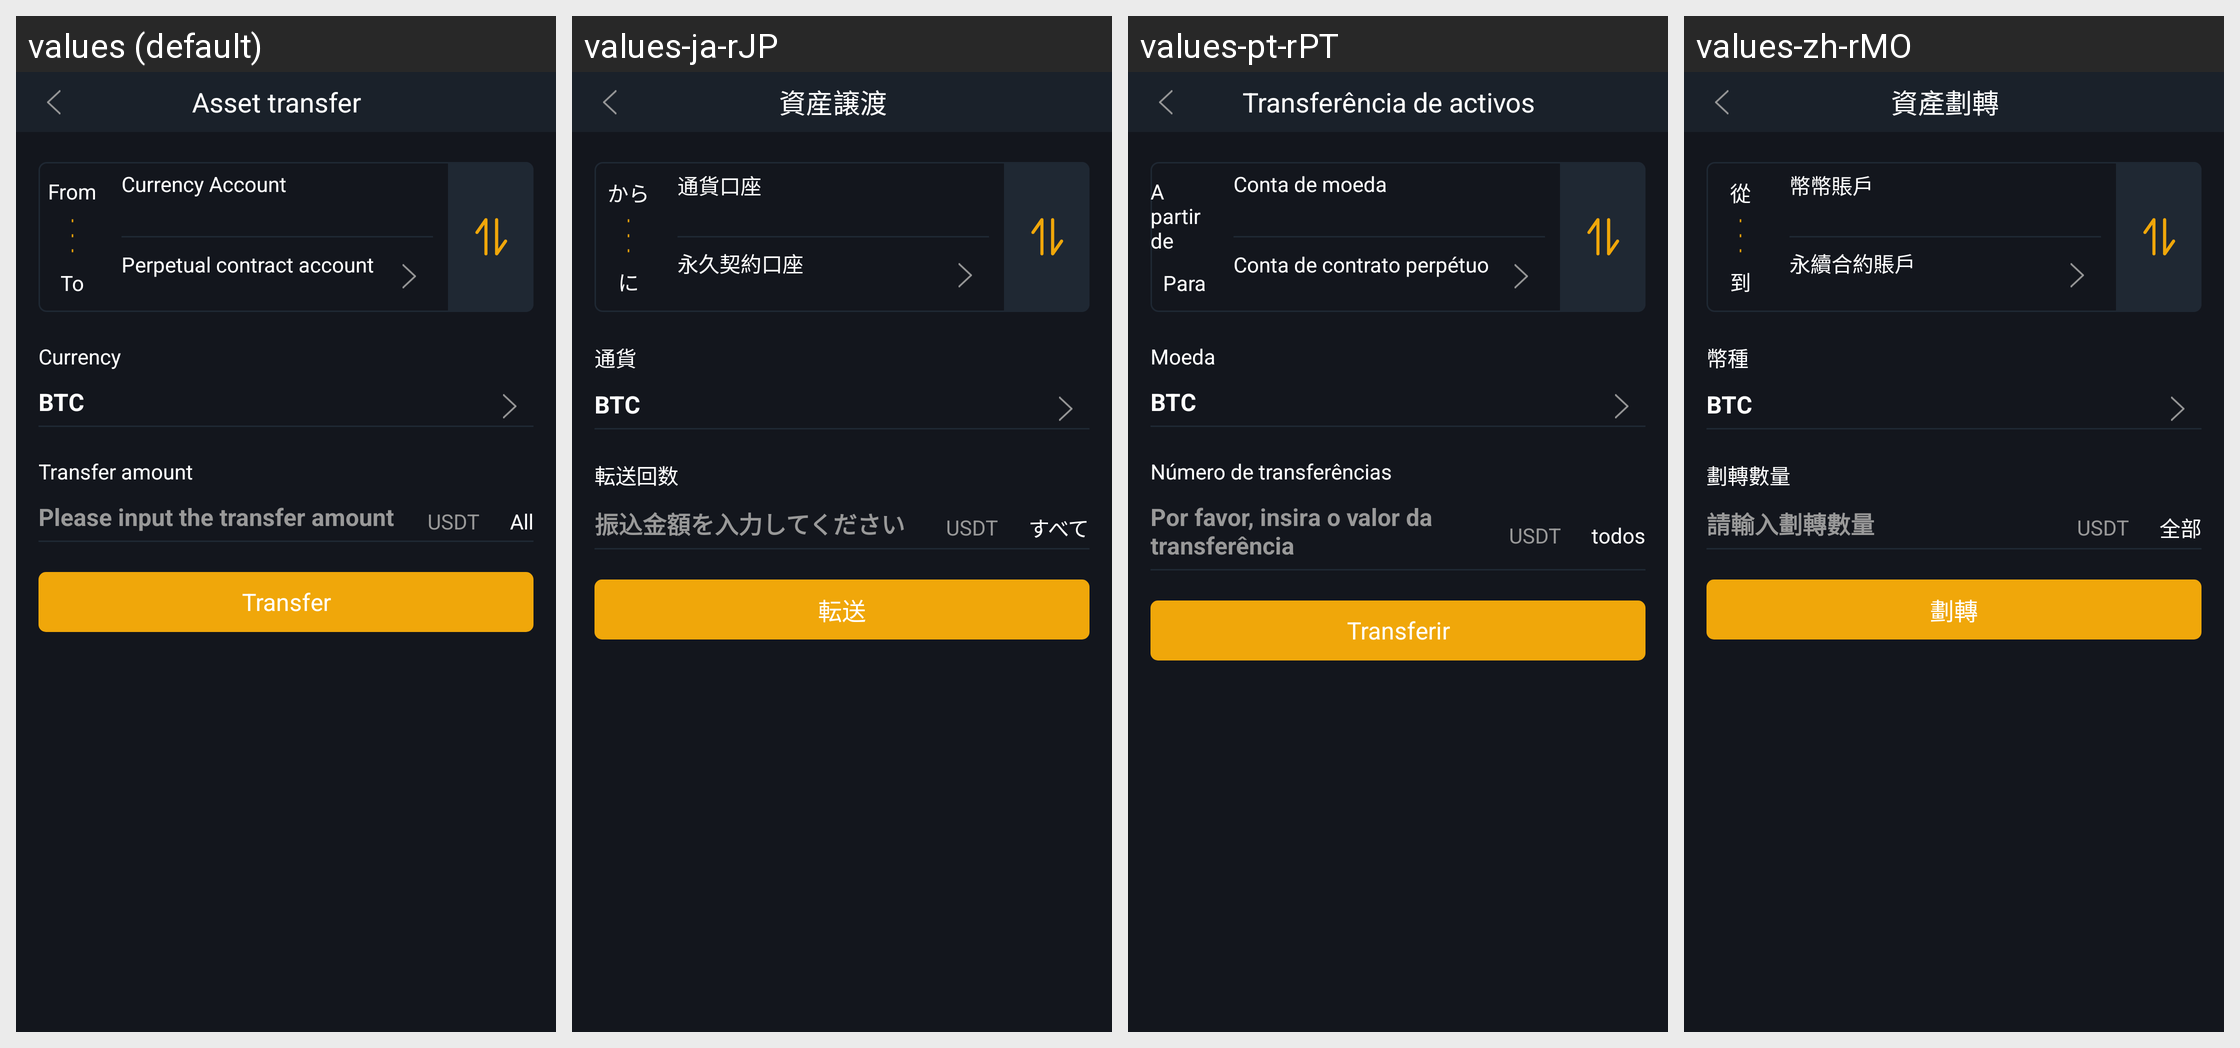

For this localized Android screen grid, give each drawn string resource with its value in every locale shown.
Android screen res/layout/activity_overturn.xml rendered under 4 locales, left to right: values (default), values-ja-rJP, values-pt-rPT, values-zh-rMO. Device: Nexus 5 (rendered at 1080×1920; each locale shown at half size, 540×960, under a caption strip naming it); theme AppTheme.StartingWindowTheme.
Other locales in the repository, not shown: values-de-rDE, values-en, values-es-rES, values-fr-rFR, values-it-rIT, values-ko-rKR, values-zh-rCN, values-zh-rTW.
Strings drawn on this screen, with the default value and each locale's value (text and hints the layout hard-codes, and strings that could not be matched under every locale, appear in the picture but are not listed):

Wallet_Overturn
  values: Asset transfer
  values-ja-rJP: 資産譲渡
  values-pt-rPT: Transferência de activos
  values-zh-rMO: 資產劃轉

tv_from
  values: From
  values-ja-rJP: から
  values-pt-rPT: A partir de
  values-zh-rMO: 從

tv_to
  values: To
  values-ja-rJP: に
  values-pt-rPT: Para
  values-zh-rMO: 到

tv_coins
  values: Currency Account
  values-ja-rJP: 通貨口座
  values-pt-rPT: Conta de moeda
  values-zh-rMO: 幣幣賬戶

tv_constract_account
  values: Perpetual contract account
  values-ja-rJP: 永久契約口座
  values-pt-rPT: Conta de contrato perpétuo
  values-zh-rMO: 永續合約賬戶

tv_currency
  values: Currency
  values-ja-rJP: 通貨
  values-pt-rPT: Moeda
  values-zh-rMO: 幣種

tv_overturn_number
  values: Transfer amount
  values-ja-rJP: 転送回数
  values-pt-rPT: Número de transferências
  values-zh-rMO: 劃轉數量

all
  values: All
  values-ja-rJP: すべて
  values-pt-rPT: todos
  values-zh-rMO: 全部

tv_input_overturn_number
  values: Please input the transfer amount
  values-ja-rJP: 振込金額を入力してください
  values-pt-rPT: Por favor, insira o valor da transferência
  values-zh-rMO: 請輸入劃轉數量

tv_overturn
  values: Transfer
  values-ja-rJP: 転送
  values-pt-rPT: Transferir
  values-zh-rMO: 劃轉
